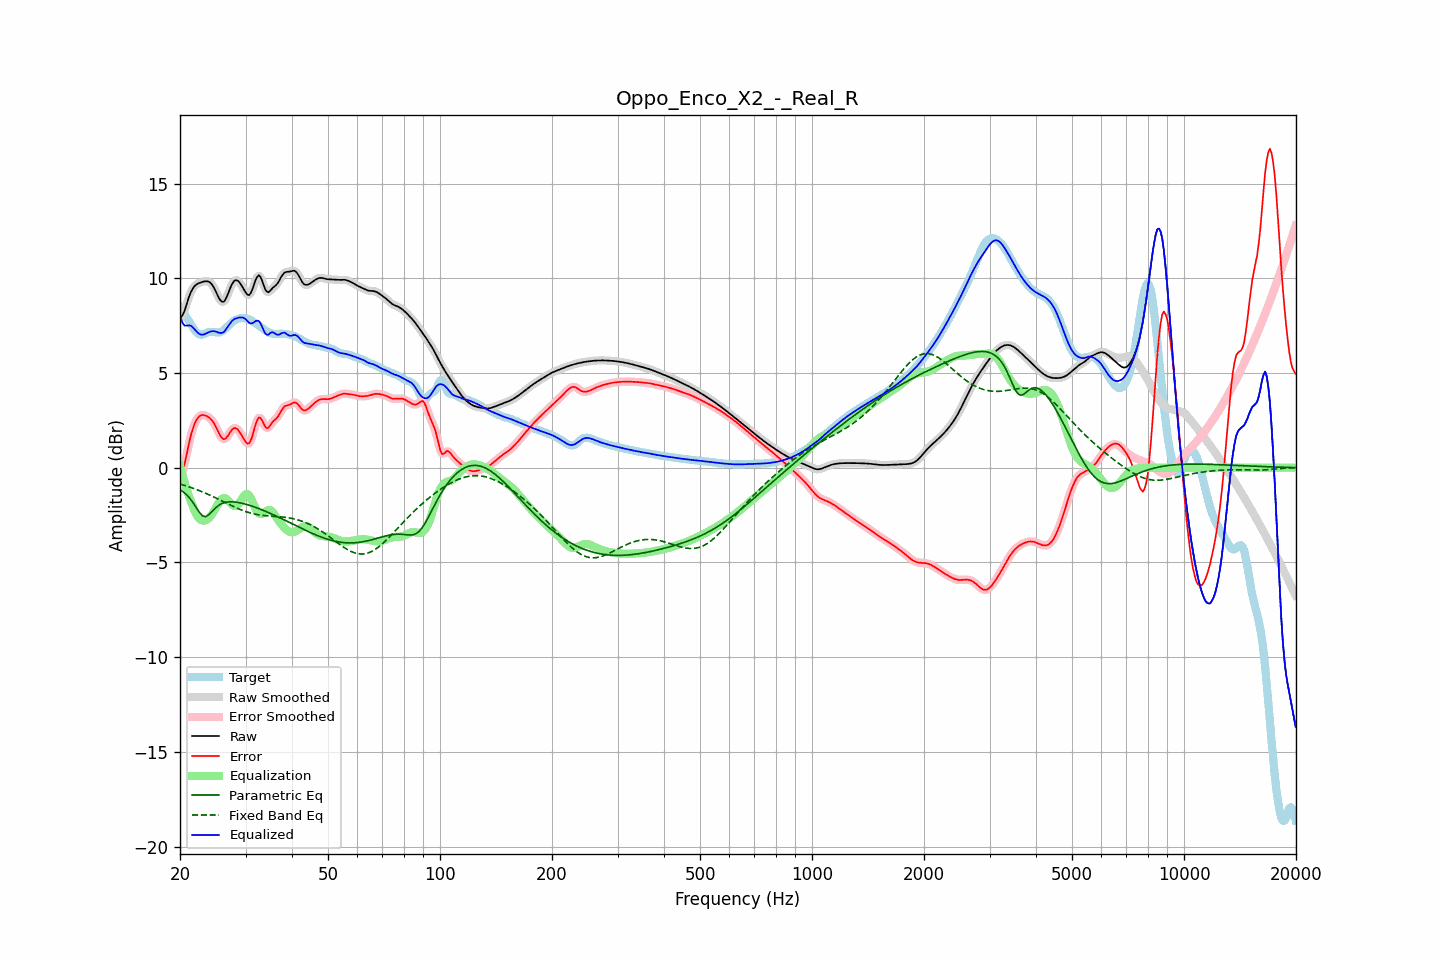

The data file committed next to this chart (first rows):
frequency, raw, error, smoothed, error_smoothed, equalization, parametric_eq, fixed_band_eq, equalized_raw, equalized_smoothed, target
20.00, 7.92, -0.55, 7.90, -0.58, 0.10, -1.16, -0.87, 8.03, 8.00, 8.48
20.20, 7.98, -0.36, 8.00, -0.34, -0.22, -1.22, -0.89, 7.76, 7.78, 8.35
20.40, 8.12, -0.10, 8.15, -0.07, -0.53, -1.28, -0.91, 7.58, 7.62, 8.21
20.61, 8.33, 0.24, 8.34, 0.25, -0.83, -1.35, -0.94, 7.50, 7.51, 8.08
20.81, 8.60, 0.65, 8.59, 0.64, -1.10, -1.42, -0.97, 7.50, 7.49, 7.95
21.02, 8.86, 1.05, 8.86, 1.05, -1.36, -1.51, -0.99, 7.50, 7.50, 7.81
21.23, 9.11, 1.44, 9.10, 1.43, -1.60, -1.60, -1.02, 7.51, 7.50, 7.68
21.44, 9.31, 1.77, 9.30, 1.77, -1.82, -1.71, -1.05, 7.49, 7.48, 7.54
21.66, 9.46, 2.05, 9.46, 2.06, -2.05, -1.83, -1.08, 7.40, 7.41, 7.40
21.87, 9.58, 2.31, 9.58, 2.30, -2.26, -1.96, -1.11, 7.32, 7.31, 7.28
22.09, 9.66, 2.48, 9.66, 2.48, -2.44, -2.09, -1.14, 7.22, 7.22, 7.17
22.31, 9.71, 2.62, 9.71, 2.62, -2.58, -2.22, -1.18, 7.13, 7.13, 7.09
22.54, 9.75, 2.71, 9.75, 2.71, -2.69, -2.35, -1.21, 7.06, 7.06, 7.04
22.76, 9.78, 2.76, 9.78, 2.76, -2.76, -2.45, -1.24, 7.02, 7.03, 7.02
22.99, 9.81, 2.79, 9.81, 2.78, -2.79, -2.54, -1.28, 7.02, 7.02, 7.02
23.22, 9.83, 2.77, 9.83, 2.78, -2.79, -2.57, -1.31, 7.04, 7.04, 7.06
23.45, 9.84, 2.75, 9.85, 2.75, -2.77, -2.59, -1.35, 7.07, 7.07, 7.10
23.69, 9.84, 2.71, 9.84, 2.71, -2.72, -2.53, -1.39, 7.12, 7.12, 7.13
23.92, 9.82, 2.65, 9.81, 2.65, -2.66, -2.48, -1.43, 7.16, 7.16, 7.16
24.16, 9.76, 2.58, 9.75, 2.58, -2.56, -2.39, -1.46, 7.19, 7.19, 7.18
24.40, 9.66, 2.48, 9.65, 2.48, -2.45, -2.30, -1.50, 7.21, 7.20, 7.17
24.65, 9.52, 2.36, 9.52, 2.36, -2.31, -2.21, -1.54, 7.21, 7.21, 7.16
24.89, 9.36, 2.21, 9.35, 2.21, -2.16, -2.13, -1.58, 7.19, 7.19, 7.15
25.14, 9.18, 2.04, 9.17, 2.04, -2.01, -2.06, -1.63, 7.17, 7.16, 7.14
25.39, 8.99, 1.86, 9.00, 1.86, -1.86, -1.99, -1.67, 7.13, 7.14, 7.13
25.65, 8.86, 1.70, 8.85, 1.70, -1.74, -1.94, -1.71, 7.12, 7.12, 7.15
25.91, 8.77, 1.58, 8.77, 1.58, -1.65, -1.90, -1.75, 7.12, 7.12, 7.19
26.16, 8.75, 1.50, 8.77, 1.52, -1.61, -1.87, -1.79, 7.15, 7.16, 7.25
26.43, 8.84, 1.51, 8.85, 1.52, -1.61, -1.84, -1.84, 7.23, 7.24, 7.32
26.69, 9.01, 1.60, 9.00, 1.59, -1.65, -1.82, -1.88, 7.35, 7.35, 7.41
26.96, 9.21, 1.71, 9.21, 1.71, -1.73, -1.81, -1.92, 7.48, 7.48, 7.50
27.23, 9.43, 1.85, 9.43, 1.84, -1.82, -1.80, -1.96, 7.61, 7.60, 7.58
27.50, 9.63, 1.97, 9.63, 1.97, -1.91, -1.80, -2.00, 7.72, 7.71, 7.66
27.77, 9.78, 2.06, 9.78, 2.05, -1.99, -1.81, -2.04, 7.80, 7.79, 7.73
28.05, 9.88, 2.10, 9.87, 2.09, -2.02, -1.81, -2.08, 7.86, 7.85, 7.78
28.33, 9.90, 2.07, 9.90, 2.07, -2.01, -1.82, -2.12, 7.88, 7.89, 7.82
28.62, 9.87, 2.01, 9.87, 2.01, -1.96, -1.83, -2.16, 7.91, 7.91, 7.86
28.90, 9.78, 1.90, 9.78, 1.90, -1.86, -1.85, -2.19, 7.93, 7.93, 7.88
29.19, 9.66, 1.76, 9.66, 1.76, -1.73, -1.87, -2.23, 7.93, 7.94, 7.90
29.48, 9.52, 1.62, 9.52, 1.61, -1.59, -1.89, -2.26, 7.93, 7.93, 7.90
29.78, 9.37, 1.47, 9.37, 1.47, -1.47, -1.91, -2.29, 7.89, 7.89, 7.90
30.08, 9.23, 1.35, 9.23, 1.34, -1.40, -1.93, -2.32, 7.83, 7.82, 7.89
30.38, 9.13, 1.27, 9.14, 1.28, -1.40, -1.95, -2.35, 7.74, 7.74, 7.86
30.68, 9.11, 1.28, 9.13, 1.30, -1.46, -1.98, -2.37, 7.65, 7.67, 7.83
30.99, 9.22, 1.43, 9.22, 1.44, -1.60, -2.01, -2.40, 7.62, 7.63, 7.79
31.30, 9.40, 1.67, 9.41, 1.68, -1.77, -2.03, -2.42, 7.63, 7.64, 7.74
31.61, 9.65, 1.96, 9.65, 1.97, -1.97, -2.06, -2.44, 7.67, 7.68, 7.68
31.93, 9.91, 2.28, 9.89, 2.27, -2.16, -2.09, -2.46, 7.74, 7.73, 7.63
32.24, 10.07, 2.50, 10.07, 2.50, -2.31, -2.12, -2.47, 7.76, 7.76, 7.57
32.57, 10.16, 2.65, 10.13, 2.63, -2.41, -2.16, -2.49, 7.75, 7.73, 7.51
32.89, 10.08, 2.63, 10.07, 2.62, -2.45, -2.19, -2.50, 7.63, 7.62, 7.45
33.22, 9.89, 2.51, 9.89, 2.50, -2.44, -2.22, -2.51, 7.46, 7.45, 7.38
33.55, 9.65, 2.33, 9.65, 2.33, -2.39, -2.26, -2.52, 7.26, 7.26, 7.32
33.89, 9.42, 2.16, 9.44, 2.18, -2.33, -2.29, -2.53, 7.09, 7.11, 7.26
34.23, 9.30, 2.09, 9.31, 2.10, -2.27, -2.33, -2.54, 7.03, 7.04, 7.20
34.57, 9.26, 2.11, 9.28, 2.12, -2.24, -2.37, -2.55, 7.02, 7.04, 7.15
34.92, 9.34, 2.23, 9.33, 2.22, -2.24, -2.40, -2.55, 7.10, 7.09, 7.11
35.27, 9.43, 2.35, 9.42, 2.33, -2.29, -2.44, -2.56, 7.15, 7.13, 7.09
35.62, 9.52, 2.45, 9.51, 2.44, -2.38, -2.48, -2.57, 7.14, 7.13, 7.07
35.97, 9.58, 2.52, 9.59, 2.52, -2.50, -2.52, -2.57, 7.09, 7.09, 7.06
... 635 more rows
